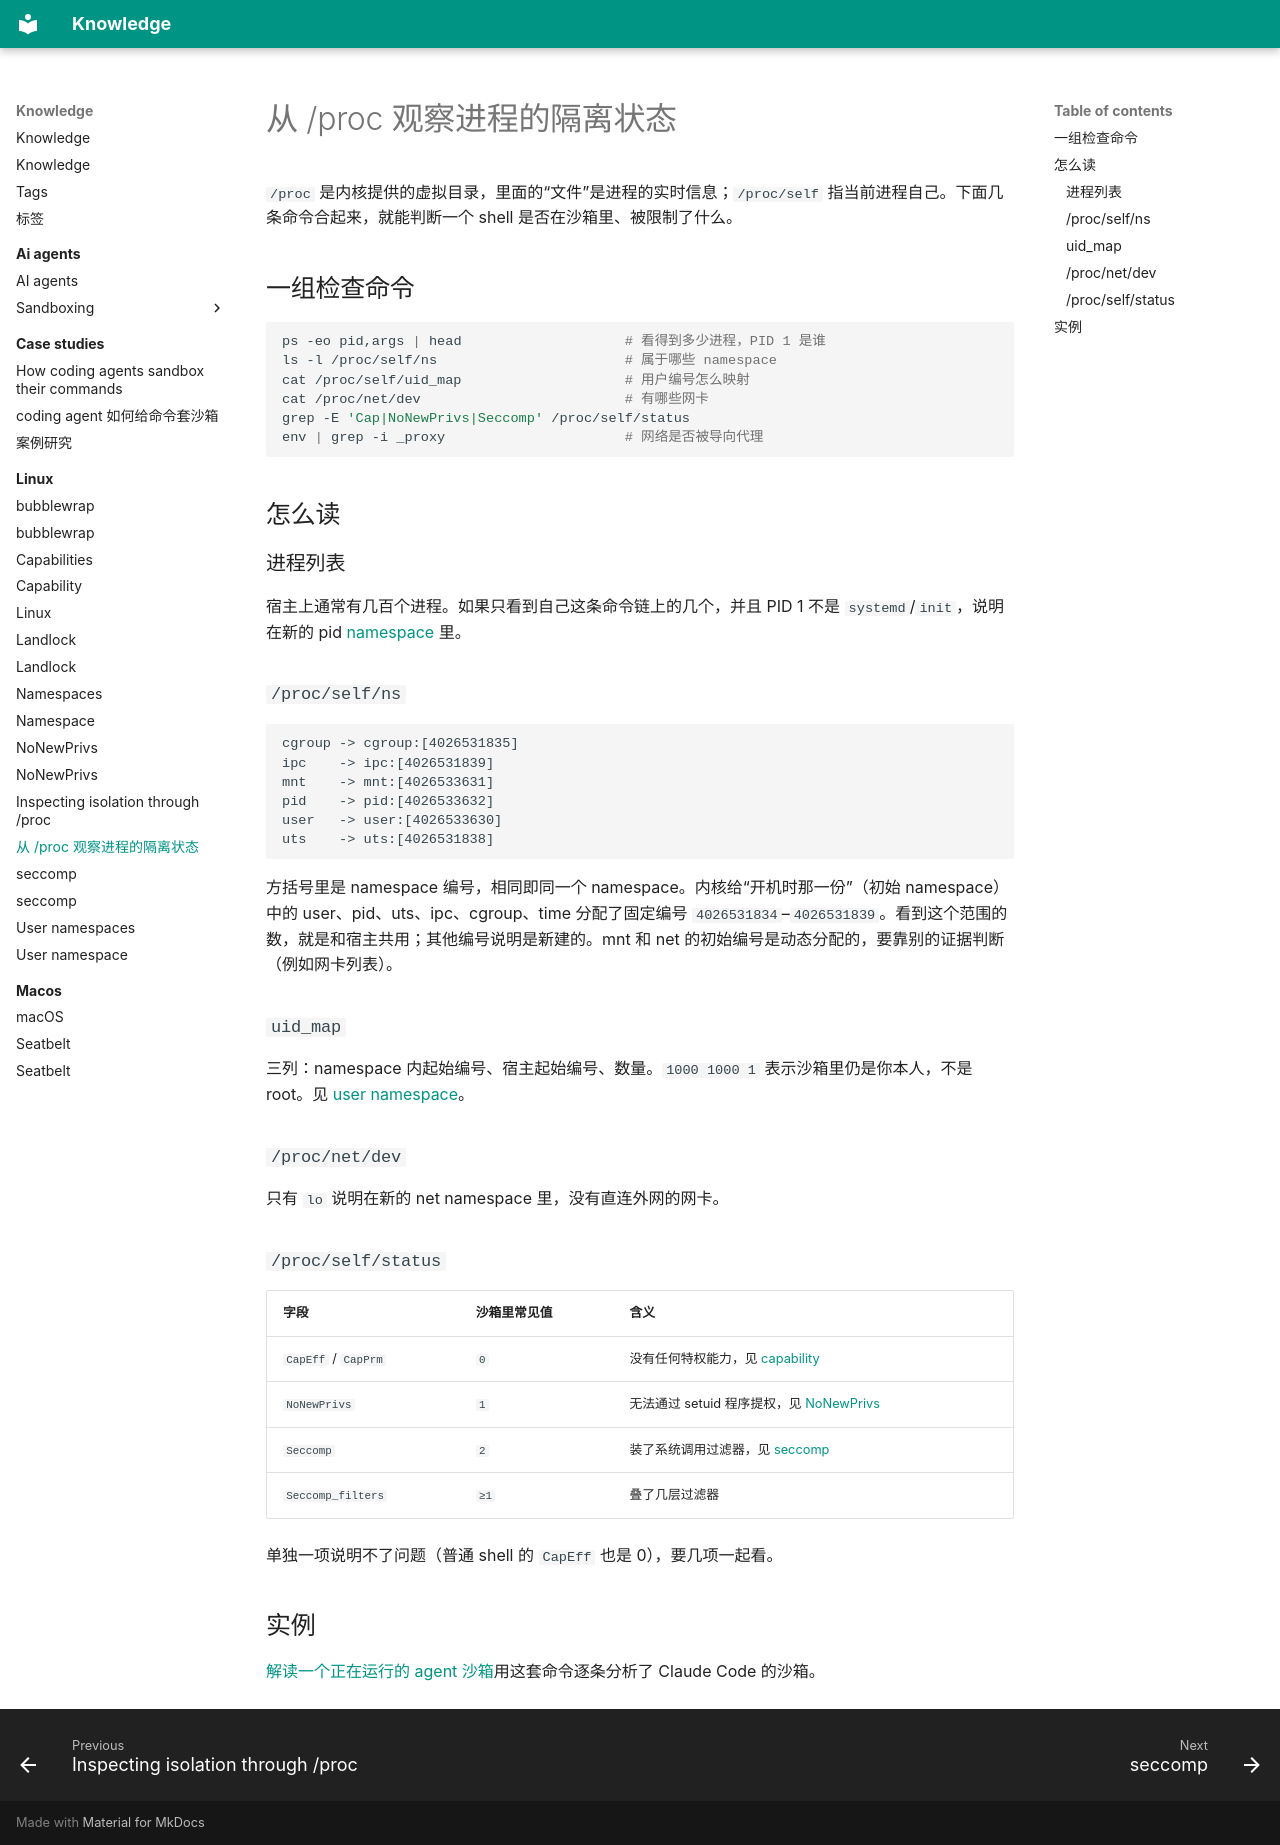

repository: alvingaopro/knowledge · page: linux/procfs-isolation-inspection.zh/index.html · generator: mkdocs

---
title: 从 /proc 观察进程的隔离状态
description: 用 ps、/proc/self/ns、/proc/self/status 等判断自己是否在沙箱里、被限制了什么
type: how-to
tags: [linux, sandbox, debugging]
created: 2026-11-06
updated: 2026-11-06
sources:
  - https://man7.org/linux/man-pages/man5/proc.5.html
---

`/proc` 是内核提供的虚拟目录，里面的“文件”是进程的实时信息；`/proc/self` 指当前进程自己。下面几条命令合起来，就能判断一个 shell 是否在沙箱里、被限制了什么。

## 一组检查命令

```sh
ps -eo pid,args | head                    # 看得到多少进程，PID 1 是谁
ls -l /proc/self/ns                       # 属于哪些 namespace
cat /proc/self/uid_map                    # 用户编号怎么映射
cat /proc/net/dev                         # 有哪些网卡
grep -E 'Cap|NoNewPrivs|Seccomp' /proc/self/status
env | grep -i _proxy                      # 网络是否被导向代理
```

## 怎么读

### 进程列表

宿主上通常有几百个进程。如果只看到自己这条命令链上的几个，并且 PID 1 不是 `systemd`/`init`，说明在新的 pid [namespace](namespaces.md) 里。

### `/proc/self/ns`

```text
cgroup -> cgroup:[4026531835]
ipc    -> ipc:[4026531839]
mnt    -> mnt:[4026533631]
pid    -> pid:[4026533632]
user   -> user:[4026533630]
uts    -> uts:[4026531838]
```

方括号里是 namespace 编号，相同即同一个 namespace。内核给“开机时那一份”（初始 namespace）中的 user、pid、uts、ipc、cgroup、time 分配了固定编号 `4026531834`–`4026531839`。看到这个范围的数，就是和宿主共用；其他编号说明是新建的。mnt 和 net 的初始编号是动态分配的，要靠别的证据判断（例如网卡列表）。

### `uid_map`

三列：namespace 内起始编号、宿主起始编号、数量。`1000 1000 1` 表示沙箱里仍是你本人，不是 root。见 [user namespace](user-namespaces.md)。

### `/proc/net/dev`

只有 `lo` 说明在新的 net namespace 里，没有直连外网的网卡。

### `/proc/self/status`

| 字段 | 沙箱里常见值 | 含义 |
| --- | --- | --- |
| `CapEff` / `CapPrm` | `0` | 没有任何特权能力，见 [capability](capabilities.md) |
| `NoNewPrivs` | `1` | 无法通过 setuid 程序提权，见 [NoNewPrivs](no-new-privs.md) |
| `Seccomp` | `2` | 装了系统调用过滤器，见 [seccomp](seccomp.md) |
| `Seccomp_filters` | `≥1` | 叠了几层过滤器 |

单独一项说明不了问题（普通 shell 的 `CapEff` 也是 0），要几项一起看。

## 实例

[解读一个正在运行的 agent 沙箱](../ai-agents/sandboxing/lab-inspecting-a-live-sandbox.md)用这套命令逐条分析了 Claude Code 的沙箱。
